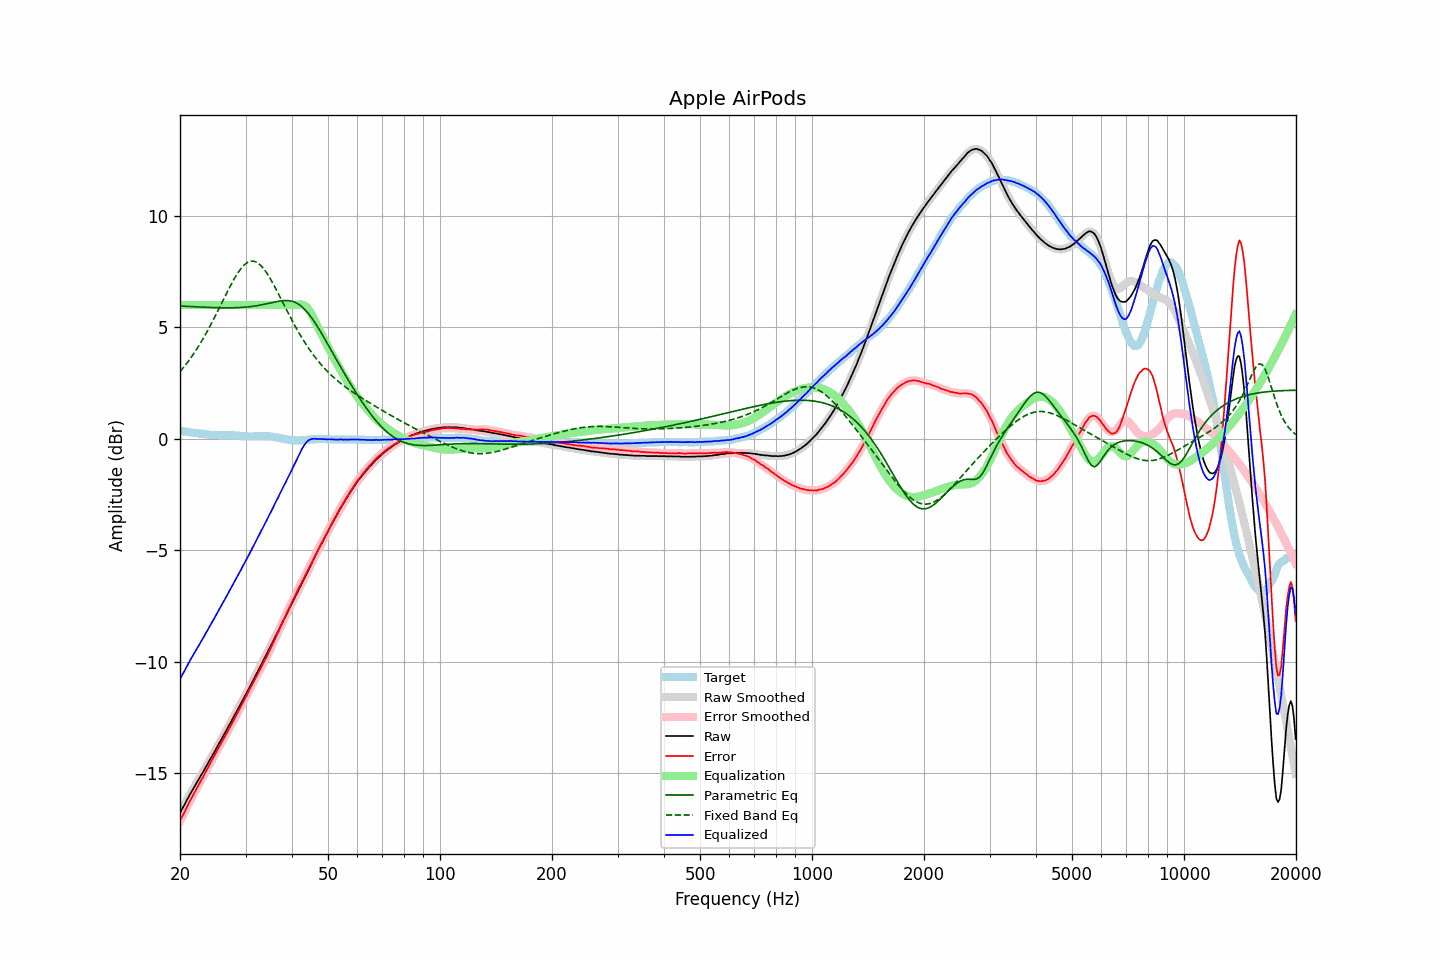

Data behind this chart, as committed beside it:
frequency, raw, error, smoothed, error_smoothed, equalization, parametric_eq, fixed_band_eq, equalized_raw, equalized_smoothed, target
20.00, -16.77, -17.13, -16.77, -17.13, 6.00, 5.96, 3.01, -10.77, -10.77, 0.36
20.20, -16.64, -16.99, -16.64, -16.99, 6.00, 5.95, 3.10, -10.64, -10.64, 0.35
20.40, -16.52, -16.86, -16.51, -16.85, 6.00, 5.95, 3.18, -10.52, -10.51, 0.34
20.61, -16.38, -16.71, -16.38, -16.71, 6.00, 5.95, 3.27, -10.38, -10.38, 0.33
20.81, -16.24, -16.56, -16.24, -16.56, 6.00, 5.94, 3.37, -10.24, -10.24, 0.32
21.02, -16.11, -16.42, -16.11, -16.42, 6.00, 5.94, 3.46, -10.11, -10.11, 0.31
21.23, -15.97, -16.27, -15.98, -16.27, 6.00, 5.94, 3.56, -9.97, -9.98, 0.30
21.44, -15.85, -16.14, -15.85, -16.14, 6.00, 5.93, 3.66, -9.85, -9.85, 0.29
21.66, -15.72, -16.00, -15.72, -16.00, 6.00, 5.93, 3.76, -9.72, -9.72, 0.28
21.87, -15.60, -15.87, -15.60, -15.87, 6.00, 5.92, 3.87, -9.60, -9.60, 0.27
22.09, -15.47, -15.73, -15.47, -15.73, 6.00, 5.92, 3.98, -9.47, -9.47, 0.26
22.31, -15.35, -15.60, -15.35, -15.60, 6.00, 5.92, 4.09, -9.35, -9.35, 0.25
22.54, -15.23, -15.47, -15.23, -15.47, 6.00, 5.91, 4.21, -9.23, -9.23, 0.24
22.76, -15.10, -15.33, -15.11, -15.34, 6.00, 5.91, 4.33, -9.10, -9.11, 0.23
22.99, -14.98, -15.21, -14.98, -15.21, 6.00, 5.91, 4.45, -8.98, -8.98, 0.23
23.22, -14.86, -15.08, -14.85, -15.07, 6.00, 5.90, 4.57, -8.86, -8.85, 0.22
23.45, -14.72, -14.93, -14.73, -14.94, 6.00, 5.90, 4.70, -8.72, -8.73, 0.21
23.69, -14.60, -14.80, -14.60, -14.80, 6.00, 5.90, 4.83, -8.60, -8.60, 0.20
23.92, -14.47, -14.66, -14.47, -14.66, 6.00, 5.89, 4.96, -8.47, -8.47, 0.19
24.16, -14.34, -14.52, -14.34, -14.52, 6.00, 5.89, 5.10, -8.34, -8.34, 0.18
24.40, -14.22, -14.39, -14.22, -14.39, 6.00, 5.89, 5.24, -8.22, -8.22, 0.17
24.65, -14.09, -14.26, -14.09, -14.26, 6.00, 5.89, 5.38, -8.09, -8.09, 0.17
24.89, -13.96, -14.13, -13.96, -14.13, 6.00, 5.88, 5.52, -7.96, -7.96, 0.17
25.14, -13.83, -14.00, -13.83, -13.99, 6.00, 5.88, 5.66, -7.83, -7.83, 0.17
25.39, -13.70, -13.86, -13.70, -13.86, 6.00, 5.88, 5.81, -7.70, -7.70, 0.16
25.65, -13.57, -13.73, -13.57, -13.73, 6.00, 5.88, 5.95, -7.57, -7.57, 0.16
25.91, -13.44, -13.60, -13.44, -13.60, 6.00, 5.88, 6.10, -7.44, -7.44, 0.16
26.16, -13.31, -13.47, -13.31, -13.47, 6.00, 5.88, 6.24, -7.31, -7.31, 0.16
26.43, -13.18, -13.34, -13.18, -13.34, 6.00, 5.88, 6.39, -7.18, -7.18, 0.16
26.69, -13.05, -13.21, -13.05, -13.21, 6.00, 5.88, 6.53, -7.05, -7.05, 0.16
26.96, -12.92, -13.08, -12.92, -13.08, 6.00, 5.88, 6.68, -6.92, -6.92, 0.16
27.23, -12.78, -12.94, -12.79, -12.95, 6.00, 5.88, 6.82, -6.78, -6.79, 0.16
27.50, -12.66, -12.82, -12.66, -12.81, 6.00, 5.88, 6.95, -6.66, -6.66, 0.16
27.77, -12.52, -12.68, -12.52, -12.68, 6.00, 5.88, 7.08, -6.52, -6.52, 0.16
28.05, -12.39, -12.54, -12.39, -12.54, 6.00, 5.88, 7.21, -6.39, -6.39, 0.15
28.33, -12.26, -12.41, -12.26, -12.40, 6.00, 5.88, 7.33, -6.26, -6.26, 0.15
28.62, -12.12, -12.26, -12.13, -12.27, 6.00, 5.89, 7.45, -6.12, -6.13, 0.14
28.90, -11.99, -12.13, -11.99, -12.13, 6.00, 5.89, 7.55, -5.99, -5.99, 0.14
29.19, -11.86, -11.99, -11.86, -11.98, 6.00, 5.89, 7.65, -5.86, -5.86, 0.13
29.48, -11.72, -11.84, -11.72, -11.84, 6.00, 5.90, 7.73, -5.72, -5.72, 0.12
29.78, -11.58, -11.70, -11.59, -11.70, 6.00, 5.90, 7.80, -5.58, -5.59, 0.12
30.08, -11.45, -11.56, -11.45, -11.56, 6.00, 5.91, 7.86, -5.45, -5.45, 0.11
30.38, -11.32, -11.43, -11.32, -11.43, 6.00, 5.92, 7.91, -5.32, -5.32, 0.11
30.68, -11.18, -11.29, -11.18, -11.29, 6.00, 5.92, 7.94, -5.18, -5.18, 0.11
30.99, -11.03, -11.14, -11.04, -11.15, 6.00, 5.93, 7.97, -5.03, -5.04, 0.11
31.30, -10.90, -11.01, -10.90, -11.01, 6.00, 5.94, 7.97, -4.90, -4.90, 0.11
31.61, -10.76, -10.87, -10.76, -10.87, 6.00, 5.95, 7.97, -4.76, -4.76, 0.11
31.93, -10.62, -10.74, -10.62, -10.74, 6.00, 5.96, 7.94, -4.62, -4.62, 0.12
32.24, -10.48, -10.60, -10.48, -10.60, 6.00, 5.97, 7.91, -4.48, -4.48, 0.12
32.57, -10.34, -10.46, -10.34, -10.46, 6.00, 5.99, 7.85, -4.34, -4.34, 0.12
32.89, -10.20, -10.33, -10.20, -10.33, 6.00, 6.00, 7.80, -4.20, -4.20, 0.13
33.22, -10.06, -10.19, -10.06, -10.19, 6.00, 6.01, 7.72, -4.06, -4.06, 0.13
33.55, -9.92, -10.05, -9.92, -10.05, 6.00, 6.03, 7.64, -3.92, -3.92, 0.13
33.89, -9.78, -9.90, -9.78, -9.90, 6.00, 6.04, 7.54, -3.78, -3.78, 0.12
34.23, -9.64, -9.76, -9.64, -9.76, 6.00, 6.06, 7.44, -3.64, -3.64, 0.12
34.57, -9.49, -9.61, -9.50, -9.61, 6.00, 6.08, 7.32, -3.49, -3.50, 0.12
34.92, -9.35, -9.46, -9.35, -9.46, 6.00, 6.09, 7.20, -3.35, -3.35, 0.11
35.27, -9.21, -9.31, -9.21, -9.31, 6.00, 6.11, 7.08, -3.21, -3.21, 0.10
35.62, -9.06, -9.15, -9.06, -9.15, 6.00, 6.13, 6.95, -3.06, -3.06, 0.09
35.97, -8.92, -9.00, -8.92, -9.00, 6.00, 6.14, 6.81, -2.92, -2.92, 0.08
... 635 more rows
